Run: headless pygame with SDL's dummy video driver; simulated clock (each Clock.tick advances the game by its frame time, no real sleeping); random seed 0; keys injected as events and as key.get_pressed() state; no mouse input.
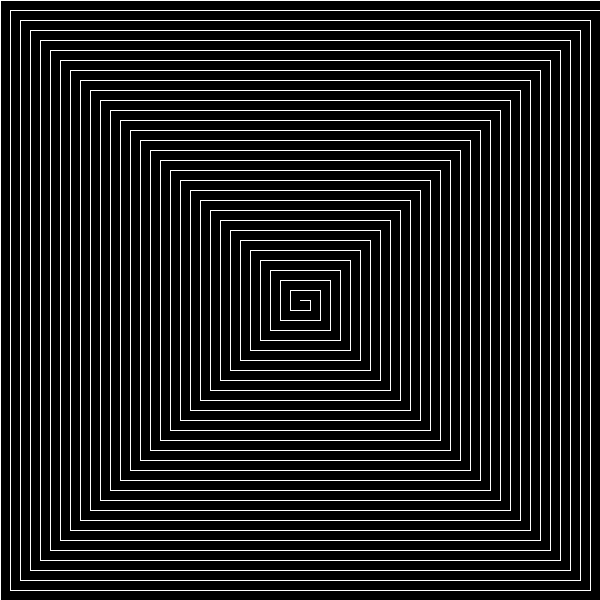
Frame 1 of 4 · flips 1–60 · no input
Frame 2 of 4 · flips 61–180 · tapped SPACE, RETURN · held RIGHT (→), D · screen unchanged from frame 1, image omitted
Frame 3 of 4 · flips 181–300 · held DOWN (↓), S · screen unchanged from frame 2, image omitted
Frame 4 of 4 · flips 301–420 · held LEFT (←), A, UP (↑), W · screen unchanged from frame 3, image omitted

The pygame program that drew these frames:

import pygame

# Inicializar o Pygame
pygame.init()

# Configuração da janela
screen_size = 600  # Janela quadrada de 600x600 pixels
screen = pygame.display.set_mode((screen_size, screen_size))
pygame.display.set_caption("Espiral Quadrada do Centro")

# Cores
BLACK = (0, 0, 0)
WHITE = (255, 255, 255)

# Desenhar a espiral quadrada
def draw_square_spiral(screen):
    center_x, center_y = screen_size // 2, screen_size // 2
    step = 10  # Tamanho de cada segmento da espiral
    x, y = center_x, center_y  # Iniciar no centro da tela

    direction = 0  # Direção inicial (0: direita, 1: baixo, 2: esquerda, 3: cima)
    length = step  # Comprimento do segmento atual

    while x >= 0 and x <= screen_size and y >= 0 and y <= screen_size:
        # Calcular próximo ponto com base na direção
        if direction == 0:  # Direita
            pygame.draw.line(screen, WHITE, (x, y), (x + length, y))
            x += length
        elif direction == 1:  # Baixo
            pygame.draw.line(screen, WHITE, (x, y), (x, y + length))
            y += length
        elif direction == 2:  # Esquerda
            pygame.draw.line(screen, WHITE, (x, y), (x - length, y))
            x -= length
        elif direction == 3:  # Cima
            pygame.draw.line(screen, WHITE, (x, y), (x, y - length))
            y -= length

        # Alternar a direção
        direction = (direction + 1) % 4

        # Incrementar o comprimento do segmento a cada duas direções (completar uma volta)
        if direction == 0 or direction == 2:
            length += step

# Loop principal
running = True
while running:
    for event in pygame.event.get():
        if event.type == pygame.QUIT:
            running = False

    # Preencher o fundo com preto
    screen.fill(BLACK)

    # Desenhar a espiral quadrada
    draw_square_spiral(screen)

    # Atualizar a tela
    pygame.display.flip()

# Sair do Pygame
pygame.quit()
